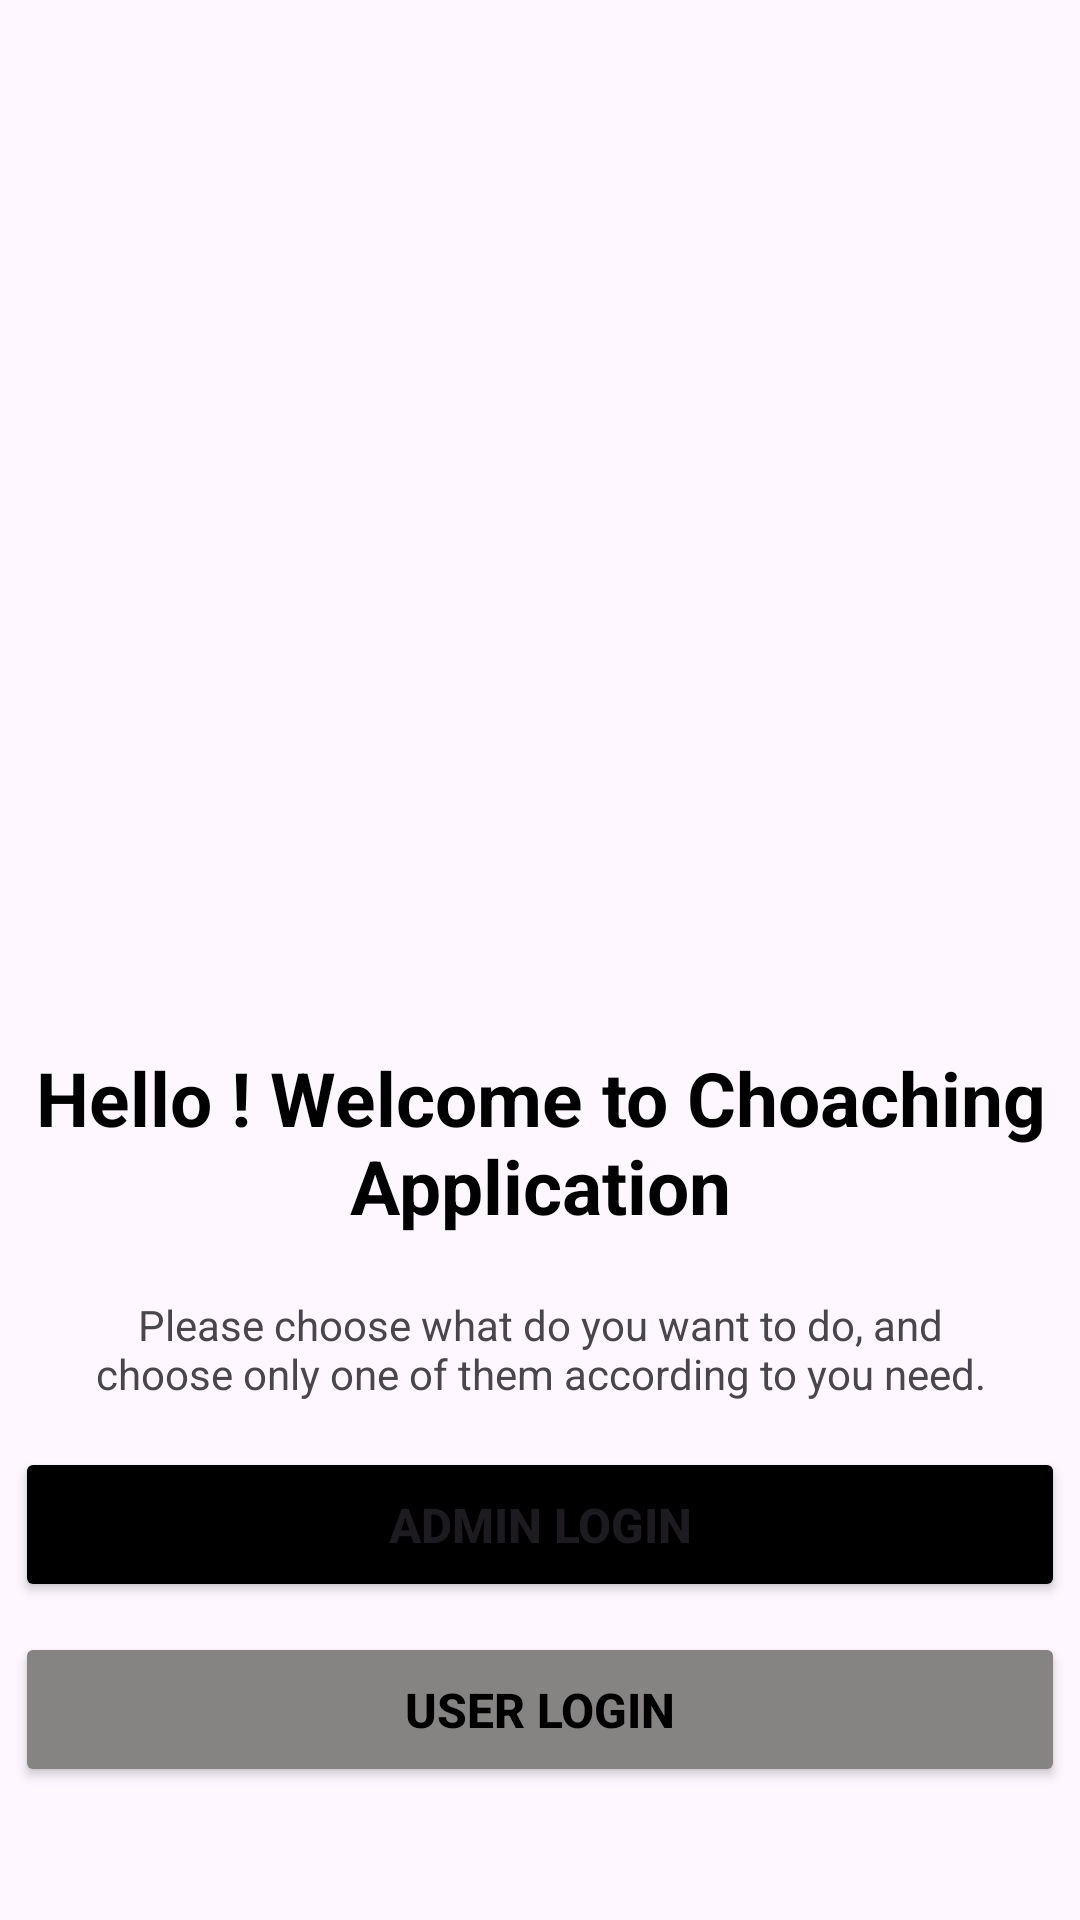

This screen was rendered from an Android layout file. Write that file and the resources it references.
<!-- AndroidManifest.xml: application theme Theme.Base -->
<!-- res/layout/activity_login.xml -->
<?xml version="1.0" encoding="utf-8"?>
<RelativeLayout xmlns:android="http://schemas.android.com/apk/res/android"
    xmlns:app="http://schemas.android.com/apk/res-auto"
    xmlns:tools="http://schemas.android.com/tools"
    android:layout_width="match_parent"
    android:layout_height="match_parent"
    tools:context=".Auth.LoginActivity">

    <LinearLayout
        android:layout_width="match_parent"
        android:layout_height="wrap_content"
        android:layout_centerInParent="true"
        android:gravity="center"
        android:orientation="vertical">

        <ImageView
            android:layout_width="wrap_content"
            android:layout_height="300dp"
            android:src="@drawable/login_two" />

        <TextView
            android:layout_width="wrap_content"
            android:layout_height="wrap_content"
            android:layout_margin="10dp"
            android:gravity="center"
            android:text="Hello ! Welcome to Choaching Application"
            android:textAllCaps="false"
            android:textColor="@color/black"
            android:textSize="25dp"
            android:textStyle="bold" />

        <TextView
            android:layout_width="300dp"
            android:layout_height="wrap_content"
            android:layout_margin="10dp"
            android:gravity="center"
            android:text="Please choose what do you want to do, and choose only one of them according to you need." />

        <Button
            android:id="@+id/admin_Login"
            android:layout_width="match_parent"
            android:layout_height="wrap_content"
            android:layout_margin="5dp"
            android:backgroundTint="@color/black"
            android:padding="15dp"
            android:text="Admin Login"
            android:textSize="16dp"
            android:textStyle="bold"
            app:cornerRadius="15dp" />

        <Button
            android:id="@+id/user_login"
            android:layout_width="match_parent"
            android:layout_height="wrap_content"
            android:layout_margin="5dp"
            android:backgroundTint="#868383"
            android:padding="15dp"
            android:text="User Login"
            android:textColor="@color/black"
            android:textSize="16dp"
            android:textStyle="bold"
            app:cornerRadius="15dp" />

    </LinearLayout>
</RelativeLayout>
<!-- resources referenced by this layout -->
<resources>
  <style name="Theme.Base" parent="Theme.Material3.Light">
          
          
          
          <item name="colorOnPrimary">@color/white</item>
          
          <item name="colorSecondary">@color/teal_200</item>
          <item name="colorSecondaryVariant">@color/teal_700</item>
          <item name="colorOnSecondary">@color/black</item>
      </style>
  <!-- not gathered from this repository: default colours our renderer supplied (Android Studio template values) -->
  <color name="teal_200">#FF03DAC5</color>
  <color name="teal_700">#FF018786</color>
  <color name="black">#FF000000</color>
  <color name="white">#FFFFFFFF</color>
</resources>
